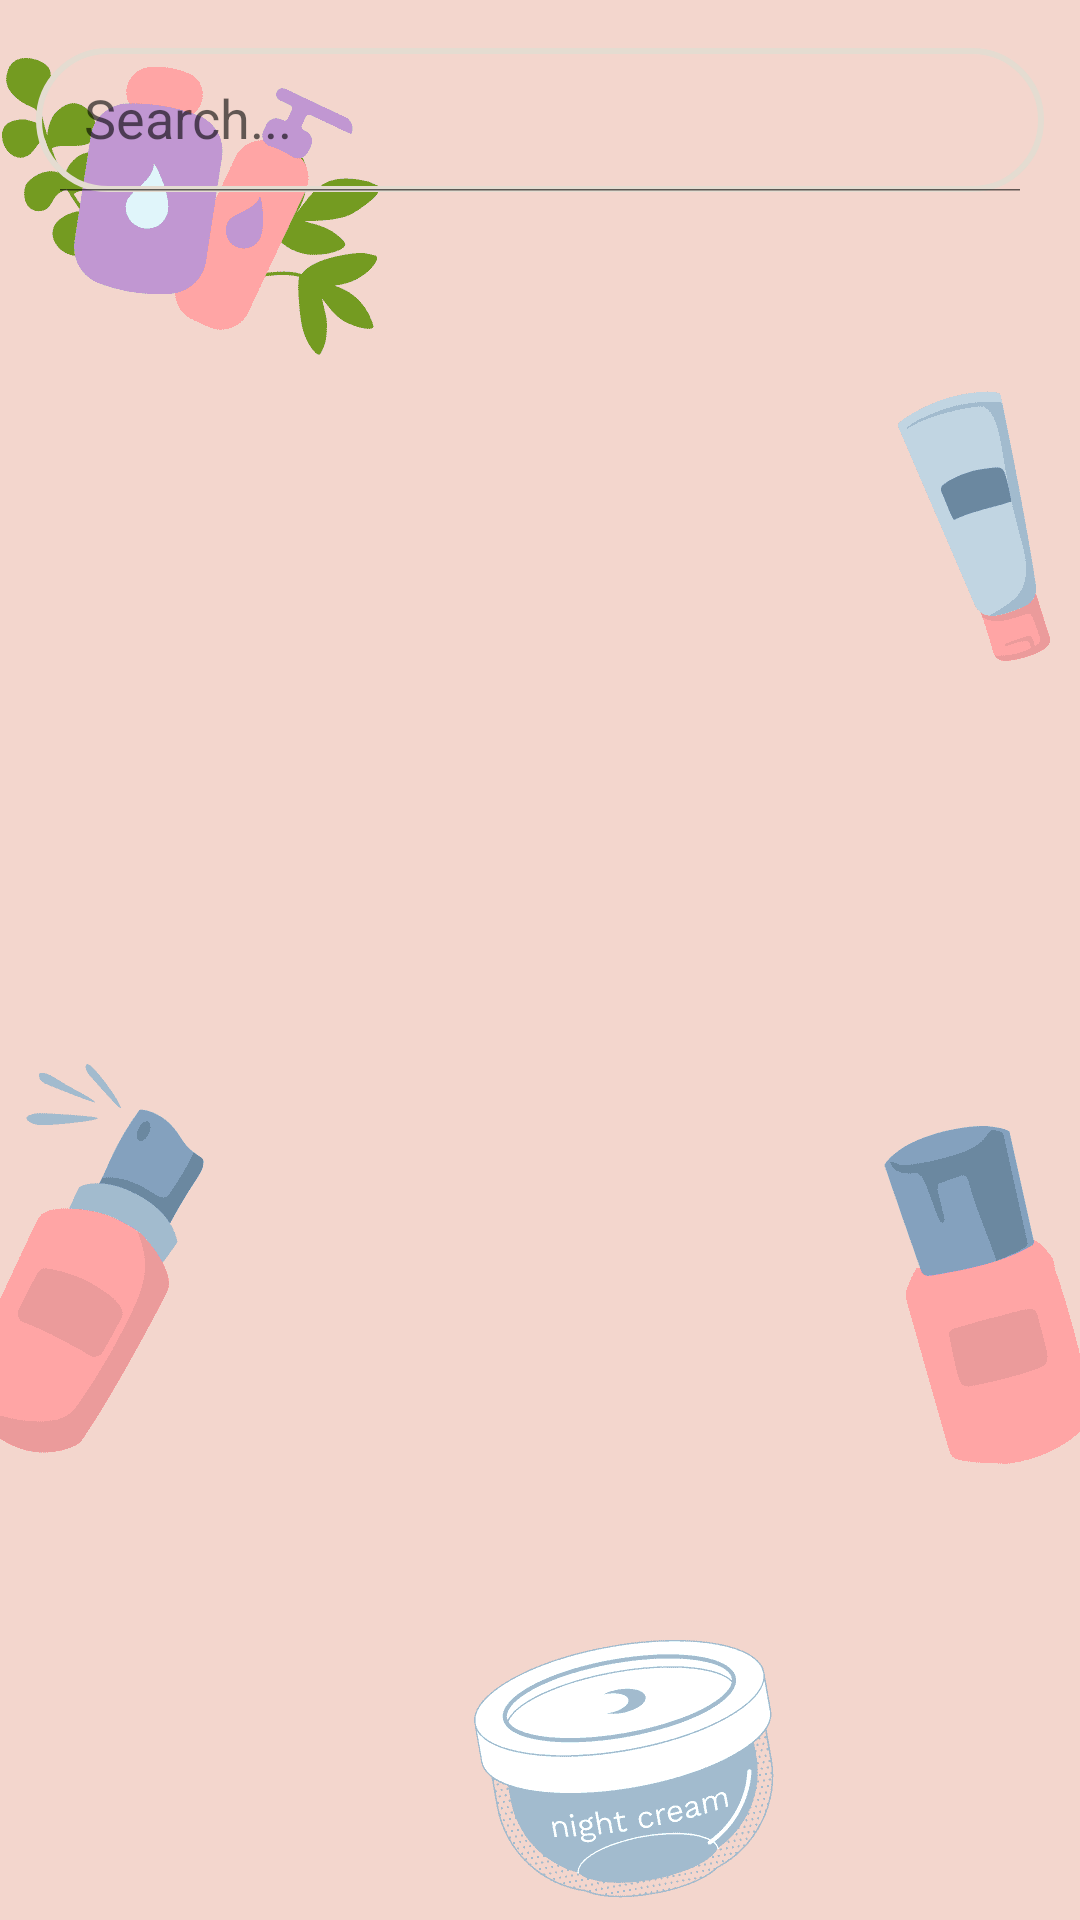

Layout XML and referenced resources for this Android screen:
<!-- AndroidManifest.xml: application theme Theme.SkinCare -->
<!-- res/layout/activity_eyecream.xml -->
<?xml version="1.0" encoding="utf-8"?>
<RelativeLayout
    xmlns:android="http://schemas.android.com/apk/res/android"
    xmlns:app="http://schemas.android.com/apk/res-auto"
    xmlns:tools="http://schemas.android.com/tools"
    android:layout_width="match_parent"
    android:layout_height="match_parent"
    android:background="@drawable/product_display"
    tools:context=".eyecream">

    <androidx.appcompat.widget.SearchView
        android:layout_width="match_parent"
        android:layout_height="wrap_content"
        android:layout_marginTop="16dp"
        android:layout_marginStart="12dp"
        android:layout_marginEnd="12dp"
        android:id="@+id/search"
        app:iconifiedByDefault="false"
        app:searchHintIcon="@null"
        app:queryHint="Search..."
        android:focusable="false"
        app:closeIcon="@drawable/ic_round_cancel_24"
        app:searchIcon="@drawable/ic_baseline_search_24"
        android:background="@drawable/lavender_border"/>

    <androidx.recyclerview.widget.RecyclerView
        android:layout_marginTop="10dp"
        android:layout_below="@id/search"
        android:layout_width="match_parent"
        android:layout_height="match_parent"
        android:id="@+id/recyclerView_eyecream"
        android:scrollbars="vertical"/>



</RelativeLayout>
<!-- resources referenced by this layout -->
<resources>
  <!-- drawable ic_round_cancel_24 (drawable) -->
  <vector android:height="24dp" android:tint="#8672a5"
      android:viewportHeight="24" android:viewportWidth="24"
      android:width="24dp" xmlns:android="http://schemas.android.com/apk/res/android">
      <path android:fillColor="@android:color/white" android:pathData="M12,2C6.47,2 2,6.47 2,12s4.47,10 10,10 10,-4.47 10,-10S17.53,2 12,2zM16.3,16.3c-0.39,0.39 -1.02,0.39 -1.41,0L12,13.41 9.11,16.3c-0.39,0.39 -1.02,0.39 -1.41,0 -0.39,-0.39 -0.39,-1.02 0,-1.41L10.59,12 7.7,9.11c-0.39,-0.39 -0.39,-1.02 0,-1.41 0.39,-0.39 1.02,-0.39 1.41,0L12,10.59l2.89,-2.89c0.39,-0.39 1.02,-0.39 1.41,0 0.39,0.39 0.39,1.02 0,1.41L13.41,12l2.89,2.89c0.38,0.38 0.38,1.02 0,1.41z"/>
  </vector>
  <!-- drawable lavender_border (drawable) -->
  <?xml version="1.0" encoding="utf-8"?>
  <shape xmlns:android="http://schemas.android.com/apk/res/android"
      android:shape="rectangle">
  
  
      <stroke
          android:color="@color/cream_white"
          android:width="2dp"
          />
  
      <corners
          android:radius="30dp"/>
  </shape>
  <!-- drawable product_display: png bitmap (drawable-v24, 16176 bytes) -->
  <style name="Theme.SkinCare" parent="Theme.MaterialComponents.DayNight.NoActionBar">
          
          <item name="colorPrimary">@color/purple_500</item>
          <item name="colorPrimaryVariant">@color/grey_blue</item>
          <item name="colorOnPrimary">@color/white</item>
          
          <item name="colorSecondary">@color/teal_200</item>
          <item name="colorSecondaryVariant">@color/teal_700</item>
          <item name="colorOnSecondary">@color/black</item>
          
          <item name="android:statusBarColor">?attr/colorPrimaryVariant</item>
          
      </style>
  <color name="cream_white">#e4dcd1</color>
  <color name="purple_500">#FF6200EE</color>
  <color name="grey_blue">#8672a5</color>
  <color name="white">#FFFFFFFF</color>
  <color name="teal_200">#FF03DAC5</color>
  <color name="teal_700">#FF018786</color>
  <color name="black">#FF000000</color>
</resources>
